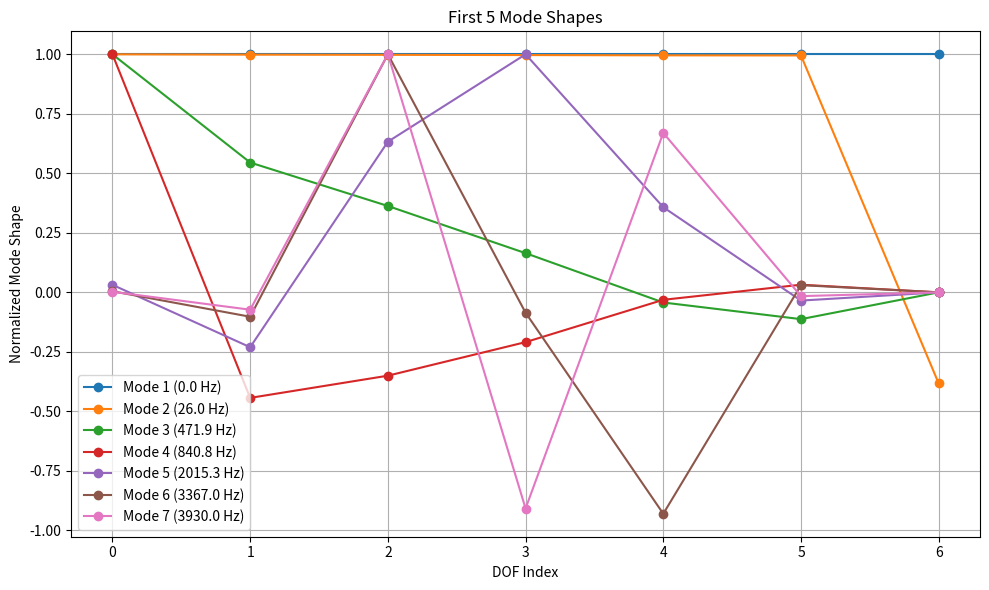
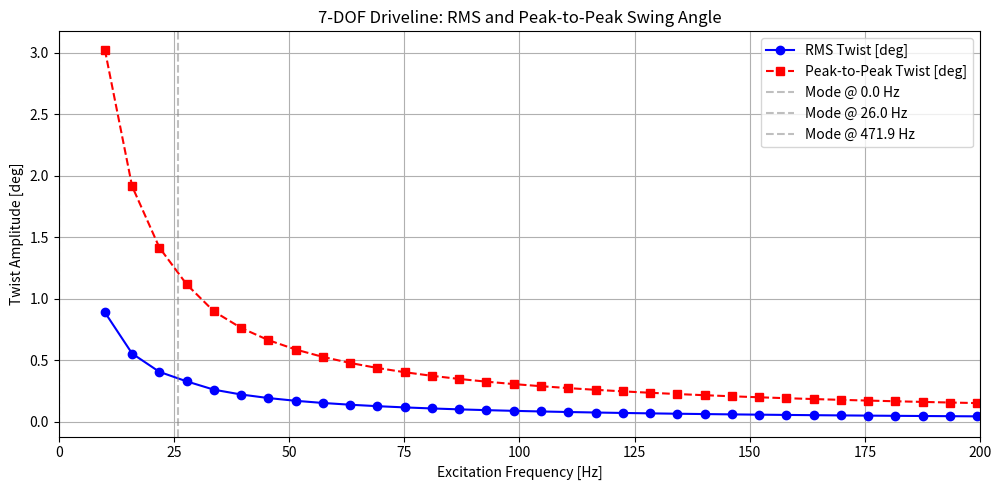

Reproduce these figures in Python, in order.
# Scale up to a 7-DOF system with a realistic resonance structure
import numpy as np
from scipy.integrate import solve_ivp
import matplotlib.pyplot as plt
from scipy.linalg import eig
# Define inertias, damping, and stiffness for a 7-DOF system
#----------Cam Out, Cam in, Gear42, gear40, R2, R1, Dyno
m = np.array([1.21e-3, 3.95e-3, 7.92e-4,
              1.02e-3, 1.42e-3, 3.35e-2, 1.09e-1])  # [kg·m²]

c_inter = np.array([0.005, 0.005, 0.005, 0.005, 0.005, 0.05])  # [Nm·s/rad]

#-----------------gear,     gear,    gear,  spline, Shaft,  Reich
k_inter = np.array([2.34e4, 1.62e5, 1.62e5, 1.62e5, 4.73e5, 8.057e2])  # [Nm/rad]

N = len(m)

# Build matrices
def build_full_matrices(m, c_inter, k_inter):
    N = len(m)
    M = np.diag(m)
    C = np.zeros((N, N))
    K = np.zeros((N, N))
    for i in range(N - 1):
        C[i, i] += c_inter[i]
        C[i + 1, i + 1] += c_inter[i]
        C[i, i + 1] -= c_inter[i]
        C[i + 1, i] -= c_inter[i]

        K[i, i] += k_inter[i]
        K[i + 1, i + 1] += k_inter[i]
        K[i, i + 1] -= k_inter[i]
        K[i + 1, i] -= k_inter[i]
    return M, C, K

M, C, K = build_full_matrices(m, c_inter, k_inter)

# Modal analysis (sorted eigenvalues and eigenvectors)
eigvals, eigvecs = eig(K, M)
eigvals = np.real(eigvals)
eigvecs = np.real(eigvecs)
eigvals = np.clip(eigvals, a_min=0, a_max=None)

# Sort both frequencies and corresponding mode shapes
idx_sorted = np.argsort(eigvals)
eigvals = eigvals[idx_sorted]
eigvecs = eigvecs[:, idx_sorted]

natural_freqs_hz = np.sqrt(eigvals) / (2 * np.pi)
natural_freqs_hz_sorted = np.sort(natural_freqs_hz)

# ODE function with harmonic torque input at last DOF
def odefunc_scaled(t, y, M, C, K, freq):
    x = y[:N]
    v = y[N:]
    f = np.zeros(N)
    f[-1] = np.sin(2 * np.pi * freq * t)
    a = np.linalg.solve(M, f - C @ v - K @ x)
    return np.concatenate((v, a))

# Frequency sweep
# Further optimized: reduce to 20 frequency points, 0.5s simulation
sweep_freqs = np.linspace(10, 300, 50)
rms_twist = []
peak_to_peak_twist = []

for f_drive in sweep_freqs:
    y0 = np.zeros(2 * N)
    t_eval = np.linspace(0, 0.5, 600)
    sol = solve_ivp(lambda t, y: odefunc_scaled(t, y, M, C, K, f_drive),
                    [0, 0.5], y0, t_eval=t_eval, method='Radau')
    twist = (sol.y[0, :] - np.mean(sol.y[0, :])) * (180 / np.pi)
    twist_centered = twist - np.mean(twist)
    rms = np.sqrt(np.mean(twist_centered**2))
    rms_twist.append(rms)
    
    p2p = np.max(twist_centered) - np.min(twist_centered)
    peak_to_peak_twist.append(p2p)

# Normalize mode shapes for plotting
mode_shapes = eigvecs / np.max(np.abs(eigvecs), axis=0)


# Plot first 5 mode shapes
plt.figure(figsize=(10, 6))
for i in range(min(7, N)):
    plt.plot(np.arange(N), mode_shapes[:, i], marker='o', label=f'Mode {i+1} ({natural_freqs_hz[i]:.1f} Hz)')
plt.xticks(np.arange(N))
plt.xlabel('DOF Index')
plt.ylabel('Normalized Mode Shape')
plt.title('First 5 Mode Shapes')
plt.grid(True)
plt.legend()
plt.tight_layout()
plt.show()

# Print frequencies
print("Natural frequencies (Hz):")
for i, f in enumerate(natural_freqs_hz[:min(10, N)]):
    print(f"Mode {i+1}: {f:.2f} Hz")


# # Plot resonance curve
# plt.figure(figsize=(10, 5))
# plt.plot(sweep_freqs, rms_twist, label='RMS Twist (DOF0–DOF1)', color='blue')
# for f in natural_freqs_hz_sorted[:3]:
#     plt.axvline(f, color='red', linestyle='--', alpha=0.7, label=f'Mode @ {f:.1f} Hz')
# plt.xlabel('Excitation Frequency [Hz]')
# plt.ylabel('RMS Twist [deg]')
# plt.title('7-DOF Driveline Model: Resonance Detection (Fast Sweep)')
# plt.grid(True)
# plt.legend()
# plt.tight_layout()
# plt.show()

plt.figure(figsize=(10, 5))
plt.plot(sweep_freqs, rms_twist, 'o-', label='RMS Twist [deg]', color='blue')
plt.plot(sweep_freqs, peak_to_peak_twist, 's--', label='Peak-to-Peak Twist [deg]', color='red')
for f in natural_freqs_hz[:3]:
    plt.axvline(f, color='gray', linestyle='--', alpha=0.5, label=f'Mode @ {f:.1f} Hz')
plt.xlabel('Excitation Frequency [Hz]')
plt.ylabel('Twist Amplitude [deg]')
plt.title('7-DOF Driveline: RMS and Peak-to-Peak Swing Angle')
plt.grid(True)
plt.legend()
plt.tight_layout()
plt.xlim(0, 200)
plt.show()

natural_freqs_hz[:3]
